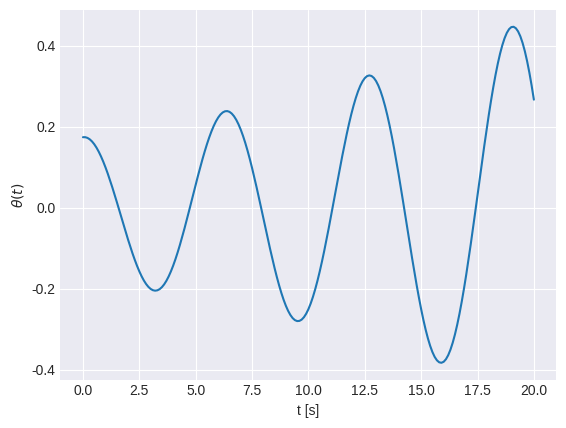

Here is the Python script that generated this plot: (Note: this script raises an exception after producing the figure.)
import numpy as np
import matplotlib.pyplot as plt

from matplotlib import style
#style.available
style.use('seaborn-v0_8-darkgrid')

class SimplePendulum:
    """ Manage and integrate a simple pendulum """

    def __init__(self, theta0, g=9.81, L=9.81, method="Euler"):
        """ We'll take theta0 in degrees and assume that the angular
        velocity is initially 0 """
        
        # Initial condition
        self.theta0 = np.radians(theta0)

        self.g = g
        self.L = L

    def rhs(self, theta, omega):
        """ Equations of motion for a pendulum
              dtheta/dt = omega
              domega/dt = - (g/L) sin theta """

        return np.array([omega, -(self.g / self.L) * np.sin(theta)])

    def integrate_euler(self, dt, tmax):
        """ Integrate the equations of motion using Euler's method """

        # Initial conditions
        t = 0.0

        t_s     = [t]
        theta_s = [self.theta0]
        omega_s = [0.0]

        while t < tmax:

            # Initial state
            theta = theta_s[-1]
            omega = omega_s[-1]
            
            # Get the RHS
            thetadot, omegadot = self.rhs(theta, omega)

            # Advance
            theta_new = theta + dt * thetadot
            omega_new = omega + dt * omegadot

            t += dt

            # Store
            t_s.append(t)
            theta_s.append(theta_new)
            omega_s.append(omega_new)

        return np.array(t_s), np.array(theta_s), np.array(omega_s)

theta0  = 10.0 # Initial angle in degrees -- the class converts to radians
dt      = 0.1
tmax    = 20.0

p10 = SimplePendulum(theta0)
t_euler, theta_euler, omega_euler = p10.integrate_euler(dt, tmax)

fig, ax = plt.subplots()
ax.plot(t_euler, theta_euler, label="Euler")
ax.set_xlabel("t [s]")
ax.set_ylabel(r"$\theta(t)$");

def integrate_RK2(state0, tau, T):

    times   = []
    history = []
    
    # Initialize time
    t = 0
    
    # Store the initial conditions
    times.append(t)
    history.append(state0)
    
    # Main timestep loop
    while t < T:
        
        # Always the newly added state
        state_old = history[-1]
        
        # Make sure that the last step does not take us past T
        if t + tau > T:
            tau = T - t

        # Get the RHS
        fdot = "insert_here".rhs(state_old)
    
        # Predict the state at the midpoint
        state_tmp = state_old + 0.5 * tau * fdot
        
        # Evaluate the RHS at the midpoint
        fdot = "insert_here".rhs(state_tmp)
        
        # Do the final update
        state_new = state_old + tau * fdot
        t += tau
        
        # Store the state
        times.append(t)
        history.append(state_new)
        
    return times, history

T   = 1
tau = 0.1

state0 = "initial_conditions"

times, history = integrate_RK2(state0, tau, T)

def integrate_RK4(state0, tau, T):

    times   = []
    history = []
    
    # Initialize time
    t = 0
    
    # Store the initial conditions
    times.append(t)
    history.append(state0)
    
    # Main timestep loop
    while t < T:
        
        state_old = history[-1]
        
        # Make sure that the last step does not take us past T
        if t + tau > T:
            tau = T - t

        # Get the RHS
        k1 = "insert_here".rhs(state_old)
         
        state_tmp = state_old + 0.5 * tau * k1
        k2 = "insert_here".rhs(state_tmp)
        
        state_tmp = state_old + 0.5 * tau * k2
        k3 = "insert_here".rhs(state_tmp)
        
        state_tmp = state_old + tau * k3
        k4 = "insert_here".rhs(state_tmp)
        
        # Do the final update
        state_new = state_old + tau / 6.0 * (k1 + 2*k2 + 2*k3 + k4)
        t += tau
        
        # Store the state
        times.append(t)
        history.append(state_new)
        
    return times, history

# More compact version
def integrate_RK4(state0, tau, T):

    t = 0.0

    times   = [t]
    history = [state0]
    
    while t < T:
        
        state_old = history[-1]
        
        if t + tau > T:
            tau = T - t

        k1 = rhs(state_old)
        k2 = rhs(state_old + 0.5 * tau * k1)
        k3 = rhs(state_old + 0.5 * tau * k2)
        k4 = rhs(state_old + tau * k3)
        
        state_new = state_old + tau / 6.0 * (k1 + 2*k2 + 2*k3 + k4)
        t += tau
        
        times.append(t)
        history.append(state_new)
        
    return np.array(times), np.array(history)

T   = 1
tau = 0.1

state0 = "initial_conditions"

times, history = integrate_RK4(state0, tau, T)

from scipy import integrate

def rhs():
    """ Right hand side function """

yvec0 = "initial_conditions"

sol = integrate.solve_ivp(rhs, (0, tmax), yvec0, method="RK45")